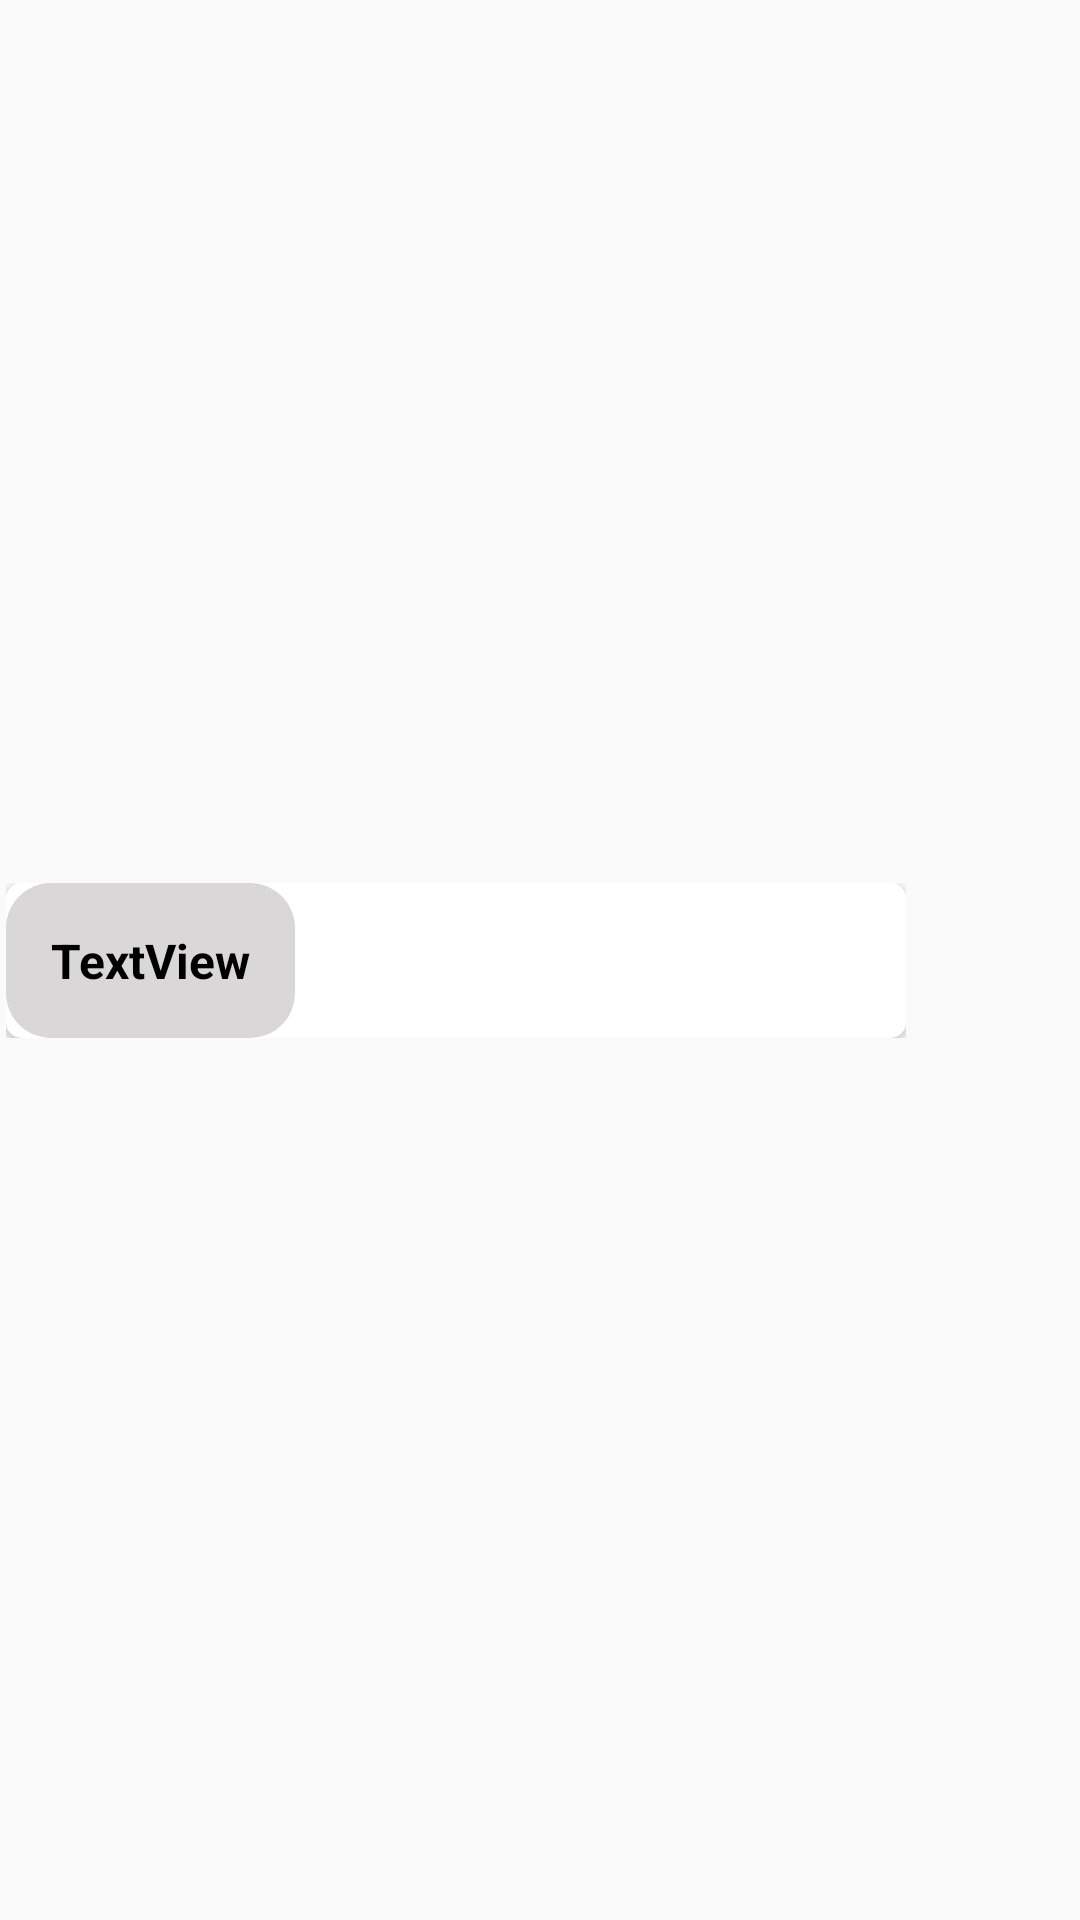

Produce the Android XML layout that renders to this screen, including the resource entries it uses.
<!-- AndroidManifest.xml: application theme Theme.SmartEduBox -->
<!-- res/layout/onlinechat_card_receive.xml -->
<?xml version="1.0" encoding="utf-8"?>
<androidx.constraintlayout.widget.ConstraintLayout xmlns:android="http://schemas.android.com/apk/res/android"
    xmlns:app="http://schemas.android.com/apk/res-auto"
    xmlns:tools="http://schemas.android.com/tools"
    android:layout_width="match_parent"
    android:layout_height="wrap_content"
    android:layout_margin="2dp"
    android:padding="2dp">

    <androidx.constraintlayout.widget.ConstraintLayout
        android:layout_width="wrap_content"
        android:layout_height="wrap_content"
        app:layout_constraintBottom_toBottomOf="parent"
        app:layout_constraintStart_toStartOf="parent"
        app:layout_constraintTop_toTopOf="parent">

        <androidx.cardview.widget.CardView
            android:id="@+id/receiveCardView"
            android:layout_width="300dp"
            android:layout_height="wrap_content"
            android:backgroundTint="@color/white"
            app:cardCornerRadius="5dp"
            app:cardElevation="3dp"
            app:cardPreventCornerOverlap="false"
            app:layout_constraintBottom_toBottomOf="parent"
            app:layout_constraintStart_toStartOf="parent"
            app:layout_constraintTop_toTopOf="parent">

            <androidx.constraintlayout.widget.ConstraintLayout
                android:layout_width="wrap_content"
                android:layout_height="wrap_content"
                android:layout_gravity="start"
                android:background="@drawable/receive_card">

                <TextView
                    android:id="@+id/textViewReceive"
                    android:layout_width="wrap_content"
                    android:layout_height="wrap_content"
                    android:layout_margin="8dp"
                    android:layout_marginStart="8dp"
                    android:layout_marginEnd="8dp"
                    android:gravity="start"
                    android:padding="7dp"
                    android:text="TextView"
                    android:textColor="@color/black"
                    android:textSize="16sp"
                    android:textStyle="bold"
                    app:layout_constraintBottom_toBottomOf="parent"
                    app:layout_constraintEnd_toEndOf="parent"
                    app:layout_constraintStart_toStartOf="parent"
                    app:layout_constraintTop_toTopOf="parent"
                    app:layout_constraintVertical_bias="0.0" />

                <TextView
                    android:id="@+id/textViewReceiveTimeStamp"
                    android:layout_width="wrap_content"
                    android:layout_height="wrap_content"
                    android:layout_marginStart="5dp"
                    android:layout_marginEnd="5dp"
                    android:layout_marginBottom="3dp"
                    android:padding="2dp"
                    android:text="TextView"
                    android:textColor="@color/black"
                    android:textSize="9sp"
                    android:textStyle="italic"
                    android:visibility="gone"
                    app:layout_constraintBottom_toBottomOf="parent"
                    app:layout_constraintEnd_toEndOf="parent"
                    app:layout_constraintStart_toStartOf="parent"
                    app:layout_constraintTop_toBottomOf="@+id/textViewReceive" />
            </androidx.constraintlayout.widget.ConstraintLayout>
        </androidx.cardview.widget.CardView>
    </androidx.constraintlayout.widget.ConstraintLayout>

</androidx.constraintlayout.widget.ConstraintLayout>
<!-- resources referenced by this layout -->
<resources>
  <color name="black">#FF000000</color>
  <color name="white">#FFFFFFFF</color>
  <!-- drawable receive_card (drawable) -->
  <?xml version="1.0" encoding="utf-8"?>
  <shape xmlns:android="http://schemas.android.com/apk/res/android">
      <solid android:color="#d9d7d7"/>
      <corners android:radius="15dp"/>
  </shape>
  <style name="Theme.SmartEduBox" parent="Theme.AppCompat.Light.DarkActionBar">
          
          <item name="colorPrimary">@color/mainColor_palette</item>
          <item name="colorPrimaryVariant">@color/mainColor_palette</item>
          <item name="colorOnPrimary">@color/mainColor_palette</item>
          
          <item name="colorSecondary">@color/white</item>
          <item name="colorSecondaryVariant">@color/white</item>
          <item name="colorOnSecondary">@color/white</item>
          
          <item name="android:statusBarColor" tools:targetApi="l">@color/mainColor_palette</item>
          
      </style>
  <color name="mainColor_palette">#355070</color>
</resources>
